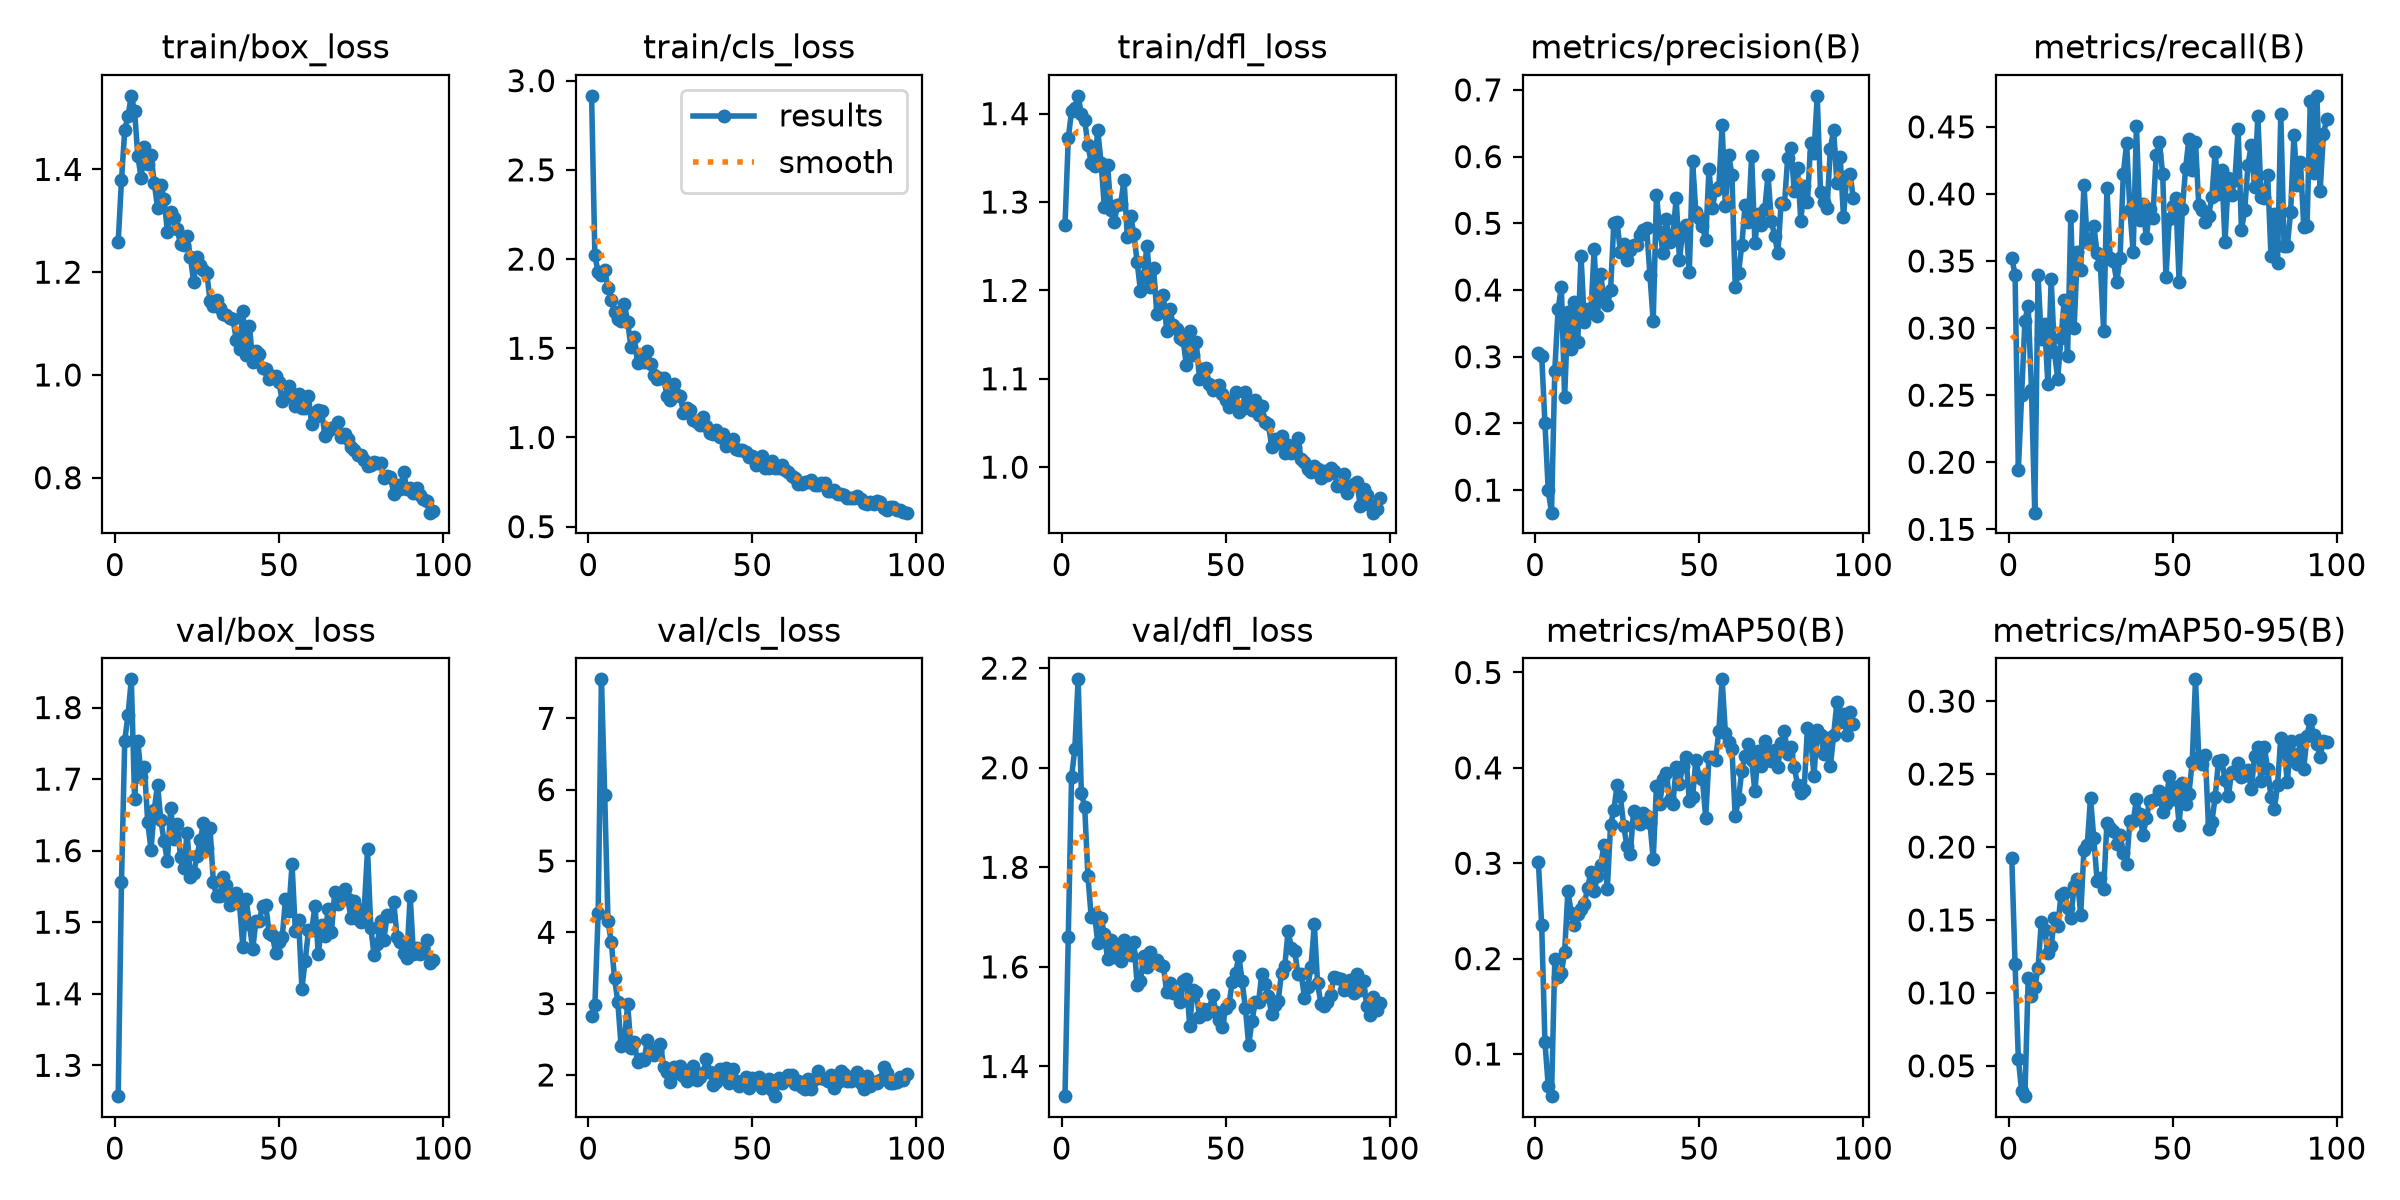

The data file committed next to this chart (first rows):
epoch, time, train/box_loss, train/cls_loss, train/dfl_loss, metrics/precision(B), metrics/recall(B), metrics/mAP50(B), metrics/mAP50-95(B), val/box_loss, val/cls_loss, val/dfl_loss, lr/pg0, lr/pg1, lr/pg2
1, 23.19, 1.258, 2.915, 1.274, 0.306, 0.3523, 0.3012, 0.1922, 1.257, 2.822, 1.34, 0.0003518, 0.0003518, 0.0003518
2, 28.03, 1.379, 2.021, 1.372, 0.3018, 0.3397, 0.2352, 0.1196, 1.556, 2.976, 1.66, 0.0007174, 0.0007174, 0.0007174
3, 32.78, 1.477, 1.925, 1.403, 0.2003, 0.1943, 0.1126, 0.05483, 1.754, 4.268, 1.981, 0.001078, 0.001078, 0.001078
4, 37.56, 1.504, 1.911, 1.407, 0.0997, 0.2501, 0.0662, 0.03247, 1.789, 7.547, 2.039, 0.001089, 0.001089, 0.001089
5, 42.23, 1.543, 1.938, 1.42, 0.06625, 0.3055, 0.05578, 0.02923, 1.839, 5.929, 2.177, 0.001082, 0.001082, 0.001082
6, 46.86, 1.513, 1.839, 1.399, 0.2793, 0.3167, 0.1996, 0.11, 1.673, 4.152, 1.948, 0.001074, 0.001074, 0.001074
7, 51.44, 1.425, 1.773, 1.393, 0.3709, 0.2541, 0.1804, 0.09792, 1.753, 3.863, 1.922, 0.001067, 0.001067, 0.001067
8, 56.04, 1.383, 1.704, 1.364, 0.4044, 0.1624, 0.1845, 0.1037, 1.703, 3.354, 1.782, 0.00106, 0.00106, 0.00106
9, 60.6, 1.444, 1.664, 1.344, 0.2389, 0.3392, 0.2073, 0.1168, 1.717, 3.019, 1.699, 0.001052, 0.001052, 0.001052
10, 65.17, 1.411, 1.654, 1.341, 0.3676, 0.2915, 0.271, 0.1488, 1.64, 2.403, 1.706, 0.001045, 0.001045, 0.001045
11, 69.73, 1.428, 1.747, 1.381, 0.3123, 0.3033, 0.2482, 0.1433, 1.601, 2.475, 1.648, 0.001038, 0.001038, 0.001038
12, 74.32, 1.373, 1.648, 1.344, 0.3821, 0.2581, 0.2352, 0.1272, 1.657, 2.995, 1.699, 0.00103, 0.00103, 0.00103
13, 78.87, 1.326, 1.507, 1.295, 0.3228, 0.3367, 0.2465, 0.1318, 1.692, 2.379, 1.665, 0.001023, 0.001023, 0.001023
14, 83.46, 1.371, 1.561, 1.341, 0.4511, 0.282, 0.2519, 0.1514, 1.642, 2.468, 1.615, 0.001016, 0.001016, 0.001016
15, 88.01, 1.343, 1.419, 1.291, 0.3524, 0.2623, 0.2577, 0.1457, 1.613, 2.18, 1.653, 0.001008, 0.001008, 0.001008
16, 92.59, 1.278, 1.442, 1.278, 0.3719, 0.2927, 0.2736, 0.1671, 1.585, 2.225, 1.619, 0.001001, 0.001001, 0.001001
17, 97.12, 1.317, 1.423, 1.296, 0.3659, 0.3213, 0.2911, 0.1683, 1.659, 2.208, 1.642, 0.0009937, 0.0009937, 0.0009937
18, 101.7, 1.305, 1.482, 1.298, 0.4609, 0.2789, 0.2711, 0.1584, 1.616, 2.483, 1.612, 0.0009863, 0.0009863, 0.0009863
19, 106.3, 1.283, 1.409, 1.325, 0.3608, 0.3836, 0.2865, 0.1516, 1.637, 2.348, 1.655, 0.000979, 0.000979, 0.000979
20, 111, 1.255, 1.348, 1.26, 0.4237, 0.3004, 0.2984, 0.173, 1.592, 2.278, 1.629, 0.0009717, 0.0009717, 0.0009717
21, 115.6, 1.253, 1.327, 1.284, 0.3841, 0.3567, 0.3191, 0.1782, 1.576, 2.341, 1.623, 0.0009643, 0.0009643, 0.0009643
22, 120.1, 1.27, 1.334, 1.264, 0.3771, 0.3432, 0.2726, 0.1537, 1.625, 2.43, 1.65, 0.000957, 0.000957, 0.000957
23, 124.7, 1.23, 1.331, 1.232, 0.3993, 0.407, 0.3399, 0.1983, 1.563, 2.108, 1.564, 0.0009497, 0.0009497, 0.0009497
24, 129.3, 1.181, 1.234, 1.2, 0.5009, 0.3641, 0.3556, 0.2011, 1.568, 2.039, 1.572, 0.0009424, 0.0009424, 0.0009424
25, 134, 1.23, 1.208, 1.216, 0.5018, 0.3624, 0.3822, 0.2338, 1.592, 1.897, 1.622, 0.000935, 0.000935, 0.000935
26, 138.6, 1.214, 1.3, 1.251, 0.457, 0.3764, 0.3703, 0.2059, 1.615, 2.117, 1.6, 0.0009277, 0.0009277, 0.0009277
27, 143.2, 1.205, 1.239, 1.204, 0.4689, 0.3558, 0.3391, 0.1769, 1.638, 2.028, 1.63, 0.0009204, 0.0009204, 0.0009204
28, 147.7, 1.199, 1.235, 1.226, 0.4443, 0.3469, 0.3179, 0.1788, 1.604, 2.125, 1.611, 0.000913, 0.000913, 0.000913
29, 152.3, 1.144, 1.136, 1.173, 0.4603, 0.2982, 0.3092, 0.1709, 1.631, 1.99, 1.613, 0.0009057, 0.0009057, 0.0009057
30, 156.9, 1.135, 1.165, 1.177, 0.4672, 0.4047, 0.3547, 0.2167, 1.556, 1.911, 1.604, 0.0008984, 0.0008984, 0.0008984
31, 161.4, 1.146, 1.156, 1.195, 0.4682, 0.3519, 0.352, 0.2129, 1.537, 2.062, 1.602, 0.000891, 0.000891, 0.000891
32, 166, 1.13, 1.098, 1.154, 0.4826, 0.3497, 0.341, 0.2112, 1.537, 2.13, 1.549, 0.0008837, 0.0008837, 0.0008837
33, 170.5, 1.119, 1.088, 1.179, 0.4902, 0.3345, 0.353, 0.2021, 1.564, 1.929, 1.568, 0.0008764, 0.0008764, 0.0008764
34, 175.1, 1.116, 1.072, 1.16, 0.4934, 0.3525, 0.35, 0.2081, 1.552, 1.969, 1.548, 0.000869, 0.000869, 0.000869
35, 179.6, 1.111, 1.115, 1.157, 0.4225, 0.4149, 0.3426, 0.1957, 1.525, 2.025, 1.546, 0.0008617, 0.0008617, 0.0008617
36, 184.2, 1.108, 1.066, 1.146, 0.353, 0.4377, 0.3043, 0.1883, 1.533, 2.225, 1.53, 0.0008544, 0.0008544, 0.0008544
37, 188.7, 1.069, 1.024, 1.144, 0.5432, 0.388, 0.3815, 0.218, 1.541, 2.036, 1.571, 0.000847, 0.000847, 0.000847
38, 193.3, 1.051, 1.017, 1.115, 0.4876, 0.3568, 0.3624, 0.2176, 1.525, 1.856, 1.576, 0.0008397, 0.0008397, 0.0008397
39, 197.8, 1.124, 1.04, 1.154, 0.4549, 0.451, 0.388, 0.2326, 1.465, 1.903, 1.482, 0.0008324, 0.0008324, 0.0008324
40, 202.4, 1.039, 1.005, 1.127, 0.5058, 0.3804, 0.3948, 0.2228, 1.532, 2.077, 1.553, 0.000825, 0.000825, 0.000825
41, 206.9, 1.096, 1.017, 1.141, 0.4719, 0.3922, 0.3659, 0.208, 1.498, 1.96, 1.55, 0.0008177, 0.0008177, 0.0008177
42, 211.5, 1.026, 0.9511, 1.1, 0.4812, 0.3668, 0.3619, 0.2197, 1.462, 2.1, 1.5, 0.0008104, 0.0008104, 0.0008104
43, 216, 1.047, 0.9806, 1.111, 0.5375, 0.3891, 0.4011, 0.2313, 1.502, 1.881, 1.515, 0.000803, 0.000803, 0.000803
44, 220.6, 1.041, 0.9914, 1.112, 0.4456, 0.382, 0.3836, 0.2321, 1.501, 2.082, 1.506, 0.0007957, 0.0007957, 0.0007957
45, 225.1, 1.014, 0.9334, 1.094, 0.4875, 0.4287, 0.4023, 0.2331, 1.522, 1.913, 1.515, 0.0007884, 0.0007884, 0.0007884
46, 229.7, 1.013, 0.9281, 1.087, 0.4978, 0.4388, 0.4113, 0.2382, 1.524, 1.849, 1.543, 0.000781, 0.000781, 0.000781
47, 234.3, 0.9918, 0.9307, 1.092, 0.4265, 0.4147, 0.3657, 0.2243, 1.484, 1.917, 1.509, 0.0007737, 0.0007737, 0.0007737
48, 238.8, 0.9988, 0.9194, 1.092, 0.5931, 0.3382, 0.3692, 0.2296, 1.482, 1.969, 1.493, 0.0007664, 0.0007664, 0.0007664
49, 243.4, 0.9982, 0.8898, 1.082, 0.5169, 0.3812, 0.4078, 0.2486, 1.457, 1.814, 1.479, 0.000759, 0.000759, 0.000759
50, 248, 0.9859, 0.8955, 1.077, 0.5086, 0.3906, 0.3906, 0.2331, 1.472, 1.954, 1.518, 0.0007517, 0.0007517, 0.0007517
51, 252.6, 0.9493, 0.8476, 1.068, 0.4959, 0.3968, 0.3883, 0.2412, 1.479, 1.9, 1.525, 0.0007444, 0.0007444, 0.0007444
52, 257.2, 0.9578, 0.8508, 1.07, 0.4748, 0.3347, 0.3479, 0.2152, 1.532, 1.978, 1.57, 0.000737, 0.000737, 0.000737
53, 261.7, 0.979, 0.896, 1.085, 0.5813, 0.3888, 0.4109, 0.2441, 1.516, 1.814, 1.588, 0.0007297, 0.0007297, 0.0007297
54, 266.3, 0.9623, 0.8284, 1.063, 0.5224, 0.4194, 0.4116, 0.2293, 1.581, 1.871, 1.621, 0.0007224, 0.0007224, 0.0007224
55, 270.9, 0.9397, 0.8285, 1.066, 0.5494, 0.4412, 0.4084, 0.2364, 1.487, 1.944, 1.571, 0.000715, 0.000715, 0.000715
56, 275.5, 0.9638, 0.87, 1.086, 0.5549, 0.418, 0.4381, 0.2586, 1.503, 1.793, 1.517, 0.0007077, 0.0007077, 0.0007077
57, 280.1, 0.9366, 0.83, 1.071, 0.6469, 0.4386, 0.4928, 0.315, 1.407, 1.703, 1.442, 0.0007004, 0.0007004, 0.0007004
58, 284.7, 0.9353, 0.8307, 1.064, 0.5256, 0.3915, 0.437, 0.2615, 1.446, 1.961, 1.492, 0.000693, 0.000693, 0.000693
59, 289.3, 0.9585, 0.8455, 1.076, 0.6023, 0.3879, 0.4269, 0.2572, 1.489, 1.886, 1.529, 0.0006857, 0.0006857, 0.0006857
60, 293.8, 0.9039, 0.8192, 1.059, 0.5728, 0.379, 0.4199, 0.2628, 1.489, 1.923, 1.529, 0.0006784, 0.0006784, 0.0006784
... 37 more rows
